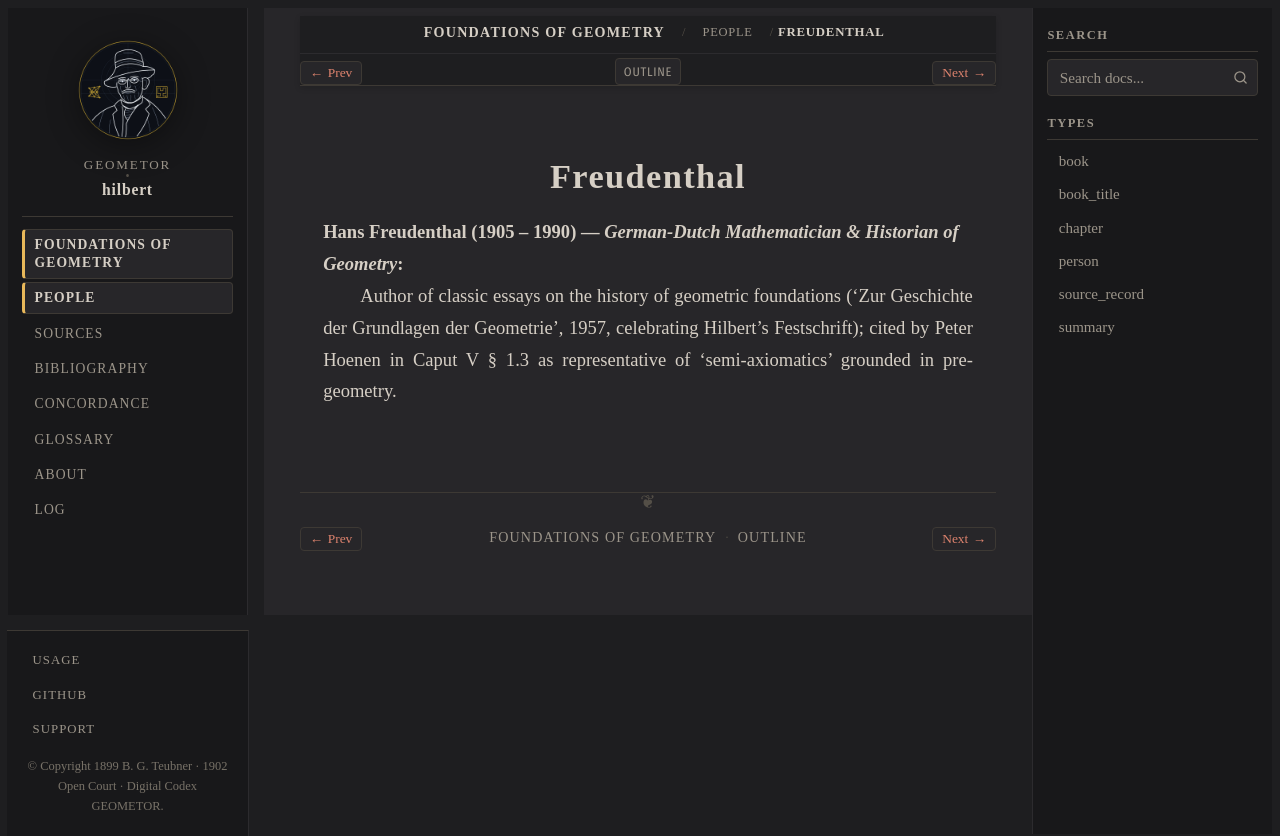

repository: geometor/hilbert · page: grundlagen/people/freudenthal.html · generator: sphinx

:type: person
:layout: book
:death_year: 1990
:death_label: 1990
:lifespan: 1905 – 1990
:excerpt: Hans Freudenthal (1905 – 1990) — German-Dutch Mathematician & Historian of Geometry

.. _person-freudenthal:

Freudenthal
===========

**Hans Freudenthal** (1905 – 1990) — *German-Dutch Mathematician & Historian of Geometry*
   Author of classic essays on the history of geometric foundations ('Zur Geschichte der Grundlagen der Geometrie', 1957, celebrating Hilbert's Festschrift); cited by Peter Hoenen in Caput V § 1.3 as representative of 'semi-axiomatics' grounded in pre-geometry.
